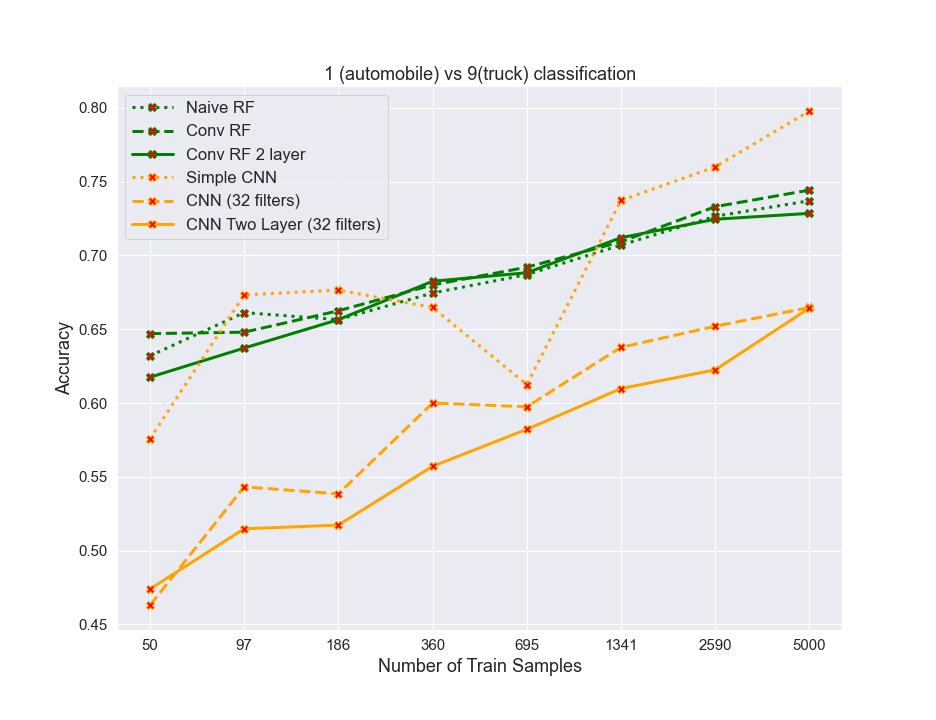

Values plotted in this chart, from the file beside it:
algos, 0, 1, 2, 3, 4, 5, 6, 7
naiveRF, 0.632, 0.6613, 0.6565, 0.6745, 0.687, 0.707, 0.7265, 0.737
convrf, 0.647, 0.648, 0.6625, 0.68, 0.692, 0.7092, 0.733, 0.7443
convrf2layer, 0.6175, 0.6372, 0.6565, 0.6825, 0.6883, 0.712, 0.7245, 0.7285
simplecnn, 0.5757, 0.6733, 0.6765, 0.6647, 0.6125, 0.7372, 0.76, 0.7977
cnn32, 0.463, 0.5433, 0.5385, 0.6, 0.5975, 0.6378, 0.652, 0.6647
cnn32_2layer, 0.474, 0.5148, 0.5173, 0.5572, 0.5822, 0.6098, 0.6225, 0.6643
